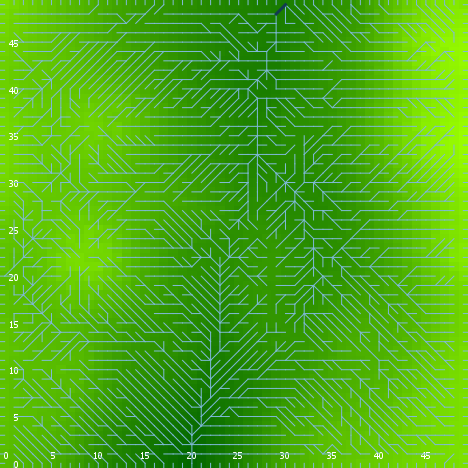

The data file committed next to this chart (first rows):
export-world data (NetLogo 6.0.4)
land_05_withInitialEcologicalCommunity.n…
06/24/2020 22:36:29:279 +0100
RANDOM STATE
0 0 -1727483681 463 -0.10930277438641339…
GLOBALS
min-pxcor, max-pxcor, min-pycor, max-pycor, perspective, subject, nextIndex, directed-links, ticks, display-mode, ecol_brushfrequencyinflection, ecol_brushfrequencyrate, ecol_grassfrequencyinflection, ecol_grassfrequencyrate, ecol_woodfrequencyinflection, ecol_woodfrequencyrate, elevationdistribution, elev_algorithm-style, elev_featureanglerange, elev_inversioniterations, elev_noise, elev_numdepressions, elev_numprotuberances, elev_numranges
0, 49, 0, 49, 0, nobody, 2600, "UNDIRECTED", -1, "elevation (m)", 9.03, 0.06654, 3.814, 0.1131, 41.24, 0.03207, [-15.501417154125482 -11.151186212027559…, "C#", 5.43, 0.5783, 0.5437, 9, 5, 2
TURTLES
who, color, heading, xcor, ycor, shape, label, label-color, breed, hidden?, size, pen-size, pen-mode, numpoints
0, 125, 82, 4, 46, "default", "", 9.9, {breed flowholders}, true, 1, 1, "up", 
1, 135, 323, 37, 31, "default", "", 9.9, {breed flowholders}, true, 1, 1, "up", 
2, 45, 259, 46, 42, "default", "", 9.9, {breed flowholders}, true, 1, 1, "up", 
3, 125, 358, 45, 4, "default", "", 9.9, {breed flowholders}, true, 1, 1, "up", 
4, 45, 279, 44, 46, "default", "", 9.9, {breed flowholders}, true, 1, 1, "up", 
5, 5, 154, 18, 38, "default", "", 9.9, {breed flowholders}, true, 1, 1, "up", 
6, 75, 56, 18, 34, "default", "", 9.9, {breed flowholders}, true, 1, 1, "up", 
7, 35, 260, 32, 10, "default", "", 9.9, {breed flowholders}, true, 1, 1, "up", 
8, 45, 63, 1, 44, "default", "", 9.9, {breed flowholders}, true, 1, 1, "up", 
9, 5, 230, 39, 37, "default", "", 9.9, {breed flowholders}, true, 1, 1, "up", 
10, 135, 318, 21, 45, "default", "", 9.9, {breed flowholders}, true, 1, 1, "up", 
11, 75, 49, 1, 14, "default", "", 9.9, {breed flowholders}, true, 1, 1, "up", 
12, 97, 270, 0, 18, "line half", "", 9.9, {breed flowholders}, false, 1, 1, "up", 
13, 65, 244, 35, 39, "default", "", 9.9, {breed flowholders}, true, 1, 1, "up", 
14, 5, 90, 26, 22, "default", "", 9.9, {breed flowholders}, true, 1, 1, "up", 
15, 95, 293, 38, 34, "default", "", 9.9, {breed flowholders}, true, 1, 1, "up", 
16, 65, 318, 28, 9, "default", "", 9.9, {breed flowholders}, true, 1, 1, "up", 
17, 25, 50, 36, 11, "default", "", 9.9, {breed flowholders}, true, 1, 1, "up", 
18, 25, 259, 39, 41, "default", "", 9.9, {breed flowholders}, true, 1, 1, "up", 
19, 97, 90, 49, 7, "line half", "", 9.9, {breed flowholders}, false, 1, 1, "up", 
20, 55, 216, 34, 45, "default", "", 9.9, {breed flowholders}, true, 1, 1, "up", 
21, 97, 0, 2, 49, "line half", "", 9.9, {breed flowholders}, false, 1, 1, "up", 
22, 85, 74, 25, 3, "default", "", 9.9, {breed flowholders}, true, 1, 1, "up", 
23, 97, 180, 46, 0, "line half", "", 9.9, {breed flowholders}, false, 1, 1, "up", 
24, 125, 18, 48, 23, "default", "", 9.9, {breed flowholders}, true, 1, 1, "up", 
25, 75, 334, 19, 48, "default", "", 9.9, {breed flowholders}, true, 1, 1, "up", 
26, 95, 95, 17, 27, "default", "", 9.9, {breed flowholders}, true, 1, 1, "up", 
27, 115, 156, 41, 9, "default", "", 9.9, {breed flowholders}, true, 1, 1, "up", 
28, 45, 315, 42, 11, "default", "", 9.9, {breed flowholders}, true, 1, 1, "up", 
29, 115, 350, 35, 22, "default", "", 9.9, {breed flowholders}, true, 1, 1, "up", 
30, 65, 78, 47, 18, "default", "", 9.9, {breed flowholders}, true, 1, 1, "up", 
31, 5, 58, 11, 5, "default", "", 9.9, {breed flowholders}, true, 1, 1, "up", 
32, 5, 51, 47, 32, "default", "", 9.9, {breed flowholders}, true, 1, 1, "up", 
33, 135, 200, 23, 30, "default", "", 9.9, {breed flowholders}, true, 1, 1, "up", 
34, 25, 36, 4, 8, "default", "", 9.9, {breed flowholders}, true, 1, 1, "up", 
35, 15, 358, 25, 37, "default", "", 9.9, {breed flowholders}, true, 1, 1, "up", 
36, 25, 18, 24, 28, "default", "", 9.9, {breed flowholders}, true, 1, 1, "up", 
37, 105, 350, 38, 14, "default", "", 9.9, {breed flowholders}, true, 1, 1, "up", 
38, 45, 40, 22, 19, "default", "", 9.9, {breed flowholders}, true, 1, 1, "up", 
39, 75, 217, 37, 13, "default", "", 9.9, {breed flowholders}, true, 1, 1, "up", 
40, 55, 240, 27, 25, "default", "", 9.9, {breed flowholders}, true, 1, 1, "up", 
41, 85, 59, 46, 29, "default", "", 9.9, {breed flowholders}, true, 1, 1, "up", 
42, 75, 119, 12, 5, "default", "", 9.9, {breed flowholders}, true, 1, 1, "up", 
43, 97, 0, 11, 49, "line half", "", 9.9, {breed flowholders}, false, 1, 1, "up", 
44, 5, 257, 28, 37, "default", "", 9.9, {breed flowholders}, true, 1, 1, "up", 
45, 65, 243, 21, 21, "default", "", 9.9, {breed flowholders}, true, 1, 1, "up", 
46, 5, 337, 1, 36, "default", "", 9.9, {breed flowholders}, true, 1, 1, "up", 
47, 55, 63, 11, 28, "default", "", 9.9, {breed flowholders}, true, 1, 1, "up", 
48, 97, 180, 39, 0, "line half", "", 9.9, {breed flowholders}, false, 1, 1, "up", 
49, 35, 9, 24, 30, "default", "", 9.9, {breed flowholders}, true, 1, 1, "up", 
50, 45, 120, 13, 29, "default", "", 9.9, {breed flowholders}, true, 1, 1, "up", 
... 10,623 more rows
